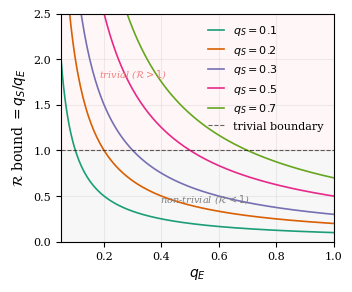

Write the Python code that produced this figure.
import numpy as np
import matplotlib.pyplot as plt

# Set up style
plt.rcParams.update({
    'font.size': 9,
    'font.family': 'serif',
    'axes.labelsize': 10,
    'legend.fontsize': 8,
    'xtick.labelsize': 8,
    'ytick.labelsize': 8,
    'text.usetex': False,
})

fig, ax = plt.subplots(figsize=(3.4, 2.8))

# Parameter scan
q_E = np.linspace(0.05, 1.0, 200)
q_S_values = [0.1, 0.2, 0.3, 0.5, 0.7]
colors = ['#1b9e77', '#d95f02', '#7570b3', '#e7298a', '#66a61e']

for q_S, color in zip(q_S_values, colors):
    bound = q_S / q_E
    bound = np.clip(bound, 0, 3.0)  # clip for display
    ax.plot(q_E, bound, color=color, lw=1.2, label=rf'$q_S={q_S}$')

# Trivial boundary
ax.axhline(1.0, color='k', linestyle='--', lw=0.8, alpha=0.6, label='trivial boundary')

# Shade non-trivial region (q_S < q_E, i.e. bound < 1)
ax.fill_between(q_E, 0, 1.0, alpha=0.06, color='gray')
ax.text(0.55, 0.43, r'non-trivial ($\mathcal{R}<1$)', fontsize=7,
        color='gray', ha='center', style='italic')

# Also shade q_S > q_E region
ax.fill_between(q_E, 1.0, 3.0, alpha=0.03, color='red')
ax.text(0.3, 1.8, r'trivial ($\mathcal{R}>1$)', fontsize=7,
        color='lightcoral', ha='center', style='italic')

ax.set_xlabel(r'$q_E$')
ax.set_ylabel(r'$\mathcal{R}$ bound $= q_S/q_E$')
ax.set_xlim(0.05, 1.0)
ax.set_ylim(0, 2.5)
ax.legend(loc='upper right', frameon=False, ncol=1, handlelength=1.5)
ax.grid(True, alpha=0.2)

plt.tight_layout(pad=0.3)
plt.savefig('fig1_bound.pdf', dpi=300, bbox_inches='tight')
print("Figure saved to fig1_bound.pdf")
